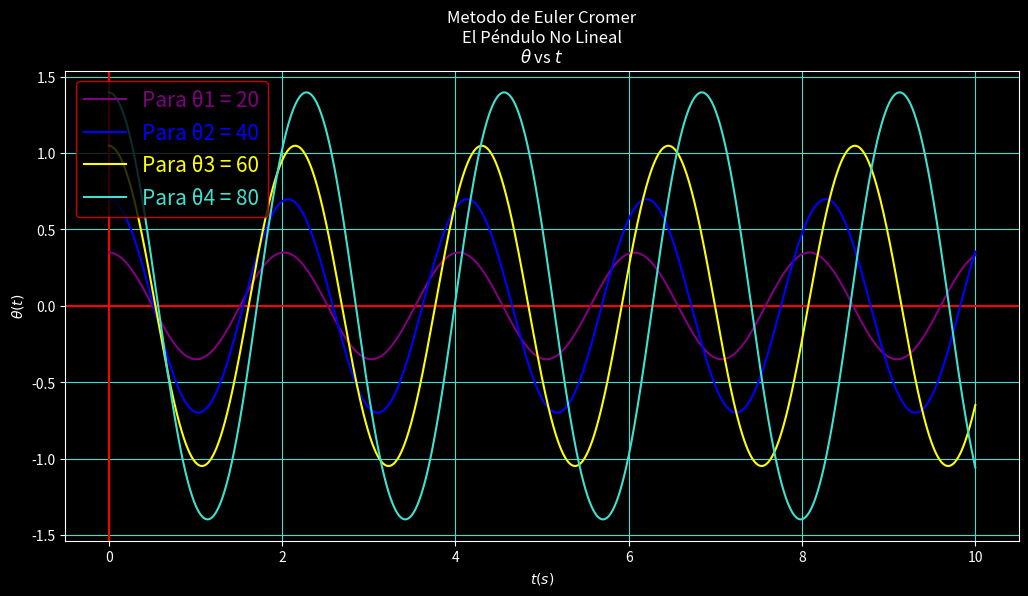

Write the Python code that produced this figure.
"""
Nombre: P14-OscarCastro El Péndulo No Lineal
Fecha Inicio:
Fecha Final:
Autor: Oscar Joel Castro Contreras
Descripcion:

-------------Metodo de Euler----------------

"""

import numpy as np
import matplotlib.pyplot as plt

# Funciones------------------------------

def Grados_A_Radianes(A):
     return (A*np.pi)/180

def Metodo_De_Euler(lθ0,w0,t0,tf,h,N):
     global g, l
     wg = [] # Matriz para guardar las interaciones de v(t)
     θg = [] # Matriz para guardan las interaciones de θ(t)
     tg = [] # Matriz para guardar las interaciones del tiempo
          
     for i in range(len(lθ0)):
          θ0 = Grados_A_Radianes(lθ0[i])
          w = [w0] # Lista para guardar las interaciones de v(t)
          θ = [θ0] # Lista para guardan las interaciones de θ(t)
          t = [t0] # Lista para guardar las interaciones del tiempo
          while t0 < tf:
               w0 = w0 - ((g/l)*np.sin(θ0))*h # Metodo de Euler Cromer
               θ0 = θ0 + w0*h
               t0 += h
               
               w.append(w0)
               θ.append(θ0)
               t.append(t0)
          
          wg.append(w)
          θg.append(θ)
          tg.append(t)
          
          w = []
          θ = []
          t = []
          
          t0 = 0
          w0 = 0
          θ0 = Grados_A_Radianes(11.5)
          
     return Grafica(θg,tg,N)
     
def Grafica(θg,tg,N):
     color = ["purple","blue","yellow","turquoise"]
     plt.style.use("dark_background") 
     fig, l1 = plt.subplots(dpi = 110, figsize = (12.3,6.1), facecolor = "blue")
     
     # Grafica de la posicion
     l1.set_title(N+"\n"+r"$θ$ vs $t$", fontsize = 12)
     l1.set_xlabel(r"$t(s)$")
     l1.set_ylabel("$θ(t)$")
     l1.grid(color = "turquoise")
     l1.axhline(color = "red")
     l1.axvline(color = "red")
     for j in range(len(lθ0)):
          l1.plot(tg[j],θg[j], color = color[j], label = f"Para θ{j+1} = {lθ0[j]}")#r"$y(t+h) = y(t) + vh$")
     l1.legend(edgecolor = "red", fontsize = 15,  labelcolor = color)
     plt.show()

#Variables------------------------------

lθ0 = [20,40,60,80]           # Angulo inicial
w0 = 0                        # Velocidad angular inicial
l = 1                         # Longitud del pendulo
m = 1                         # Masa
g = 9.81                      # Aceleracion de la gravedad
t0 = 0                        # Tiempo inicial
tf = 10                       # Tiempo final
h = .001                      # Tamaños de paso

# Aplicacion del Metodo de Euler para encontrar la solucion numerica de la Ec. Dif.

Metodo_De_Euler(lθ0,w0,t0,tf,h,f"Metodo de Euler Cromer\nEl Péndulo No Lineal")